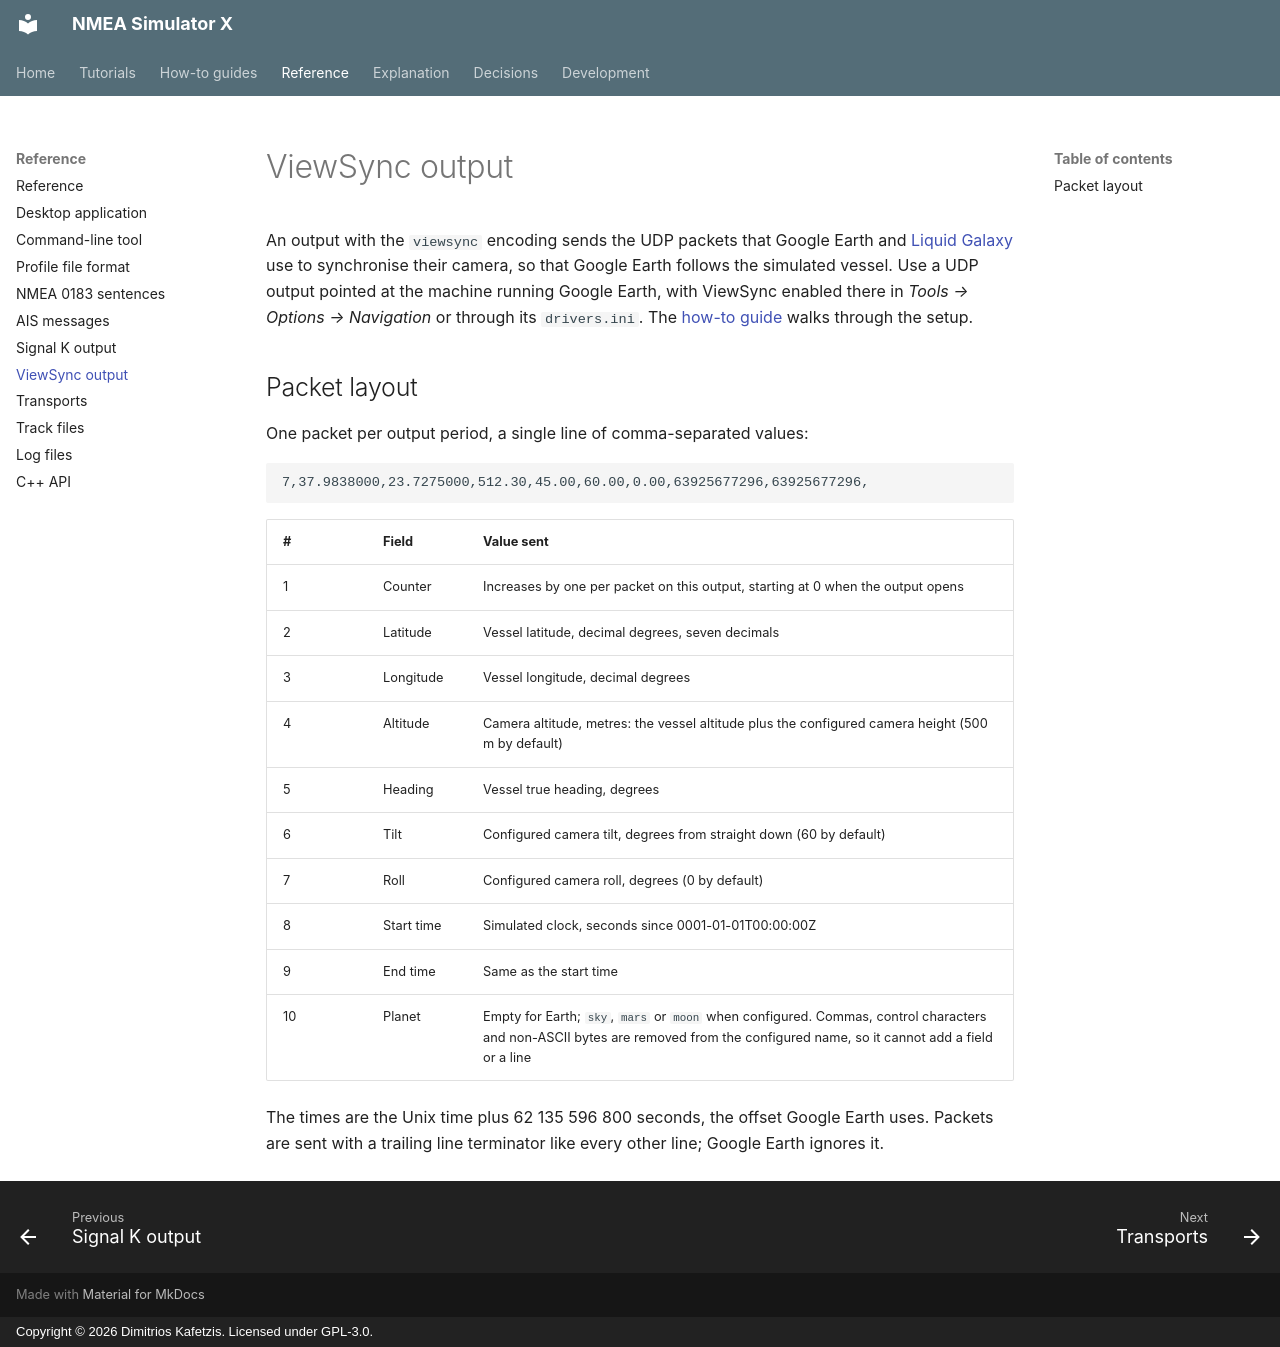

repository: Dimitrios-Kafetzis/NMEA_Simulator_X · page: reference/viewsync/index.html · generator: mkdocs · copyright: Copyright © 2026 Dimitrios Kafetzis. Licensed under GPL-3.0.

# ViewSync output

An output with the `viewsync` encoding sends the UDP packets that Google Earth and
[Liquid Galaxy](https://github.com/LiquidGalaxy/liquid-galaxy/wiki/GoogleEarth_ViewSync)
use to synchronise their camera, so that Google Earth follows the simulated vessel. Use a
UDP output pointed at the machine running Google Earth, with ViewSync enabled there in
*Tools → Options → Navigation* or through its `drivers.ini`. The
[how-to guide](../how-to/google-earth.md) walks through the setup.

## Packet layout

One packet per output period, a single line of comma-separated values:

```text
7,37.9838000,23.7275000,512.30,45.00,60.00,0.00,63925677296,63925677296,
```

| # | Field | Value sent |
| --- | --- | --- |
| 1 | Counter | Increases by one per packet on this output, starting at 0 when the output opens |
| 2 | Latitude | Vessel latitude, decimal degrees, seven decimals |
| 3 | Longitude | Vessel longitude, decimal degrees |
| 4 | Altitude | Camera altitude, metres: the vessel altitude plus the configured camera height (500 m by default) |
| 5 | Heading | Vessel true heading, degrees |
| 6 | Tilt | Configured camera tilt, degrees from straight down (60 by default) |
| 7 | Roll | Configured camera roll, degrees (0 by default) |
| 8 | Start time | Simulated clock, seconds since 0001-01-01T00:00:00Z |
| 9 | End time | Same as the start time |
| 10 | Planet | Empty for Earth; `sky`, `mars` or `moon` when configured. Commas, control characters and non-ASCII bytes are removed from the configured name, so it cannot add a field or a line |

The times are the Unix time plus 62 135 596 800 seconds, the offset Google Earth uses.
Packets are sent with a trailing line terminator like every other line; Google Earth ignores
it.
